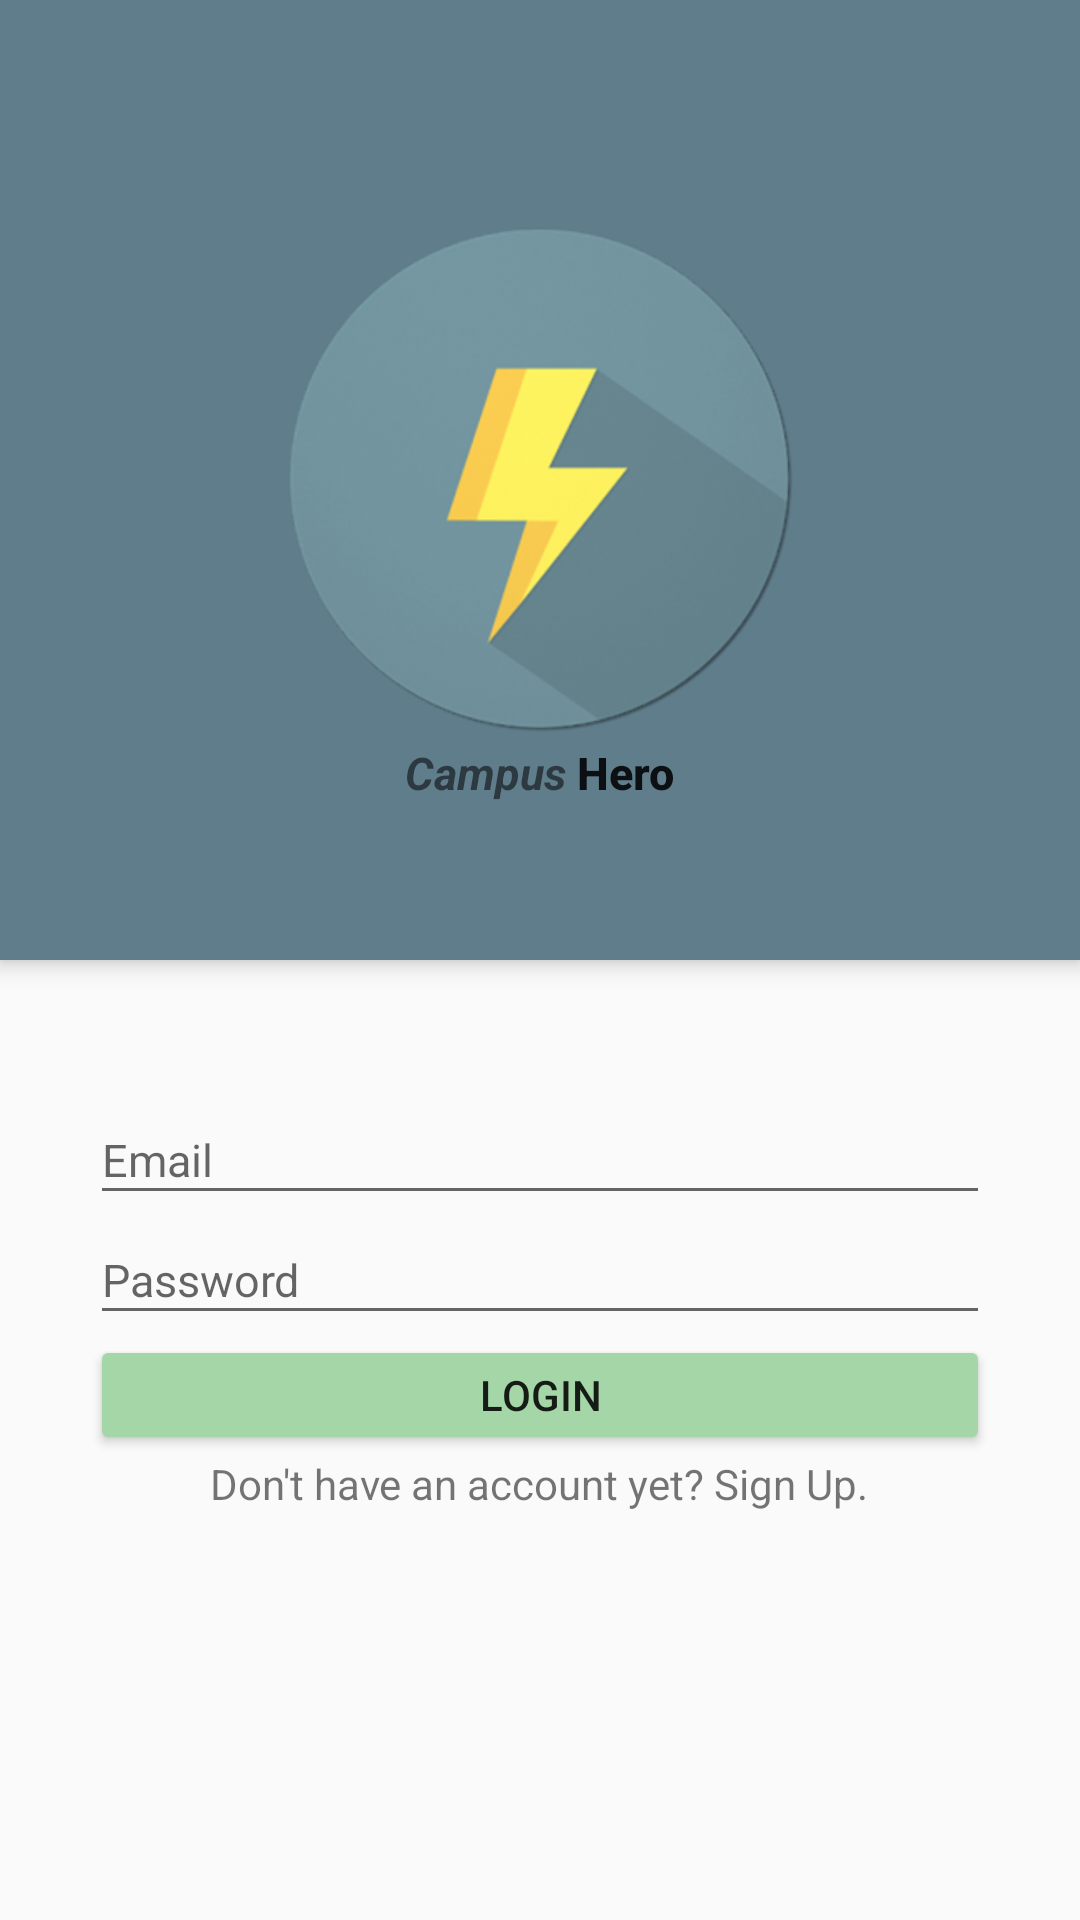

Android layout source for this screen:
<!-- AndroidManifest.xml: activity theme AppTheme.NoActionBar -->
<!-- res/layout/activity_login.xml -->
<?xml version="1.0" encoding="utf-8"?>
<LinearLayout
    xmlns:android="http://schemas.android.com/apk/res/android"
    android:orientation="vertical"
    android:layout_width="match_parent"
    android:layout_height="match_parent">

    <RelativeLayout
        android:layout_width="match_parent"
        android:layout_height="0dp"
        android:layout_weight="2"
        android:background="@color/blueGrey"
        android:elevation="4dp">

        <ImageView
            android:id="@+id/login_image"
            android:layout_width="175dp"
            android:layout_height="175dp"
            android:layout_centerHorizontal="true"
            android:layout_centerVertical="true"
            android:scaleType="centerCrop"
            android:src="@drawable/bolt" />

        <LinearLayout
            android:layout_width="wrap_content"
            android:layout_height="wrap_content"
            android:layout_centerInParent="true"
            android:layout_below="@id/login_image"
            android:elevation="4dp">

            <TextView
                android:id="@+id/campus_tv"
                android:layout_width="wrap_content"
                android:layout_height="wrap_content"
                android:layout_below="@id/login_image"
                android:text="Campus "
                android:textSize="15dp"
                android:textStyle="bold|italic"/>

            <TextView
                android:layout_width="wrap_content"
                android:layout_height="wrap_content"
                android:layout_below="@id/login_image"
                android:layout_centerInParent="true"
                android:layout_toRightOf="@id/campus_tv"
                android:text="Hero"
                android:textAppearance="@style/TextAppearance.AppCompat.Body2"
                android:textSize="15dp"
                android:textColor="@color/boltYellow"
                android:textStyle="bold"/>
        </LinearLayout>


    </RelativeLayout>

    <RelativeLayout
        android:layout_width="match_parent"
        android:layout_height="0dp"
        android:layout_weight="2">

        <EditText
            android:id="@+id/email_editText"
            style="@android:style/Widget.EditText"
            android:layout_width="300dp"
            android:layout_height="40dp"
            android:layout_alignLeft="@+id/loginButton"
            android:layout_alignParentTop="true"
            android:layout_alignStart="@+id/loginButton"
            android:layout_marginTop="45dp"
            android:ems="10"
            android:hint="Email"
            android:inputType="textPersonName"
            android:textSize="15dp" />


        <EditText
            android:id="@+id/password_editText"
            style="@android:style/Widget.EditText"
            android:layout_width="300dp"
            android:layout_height="40dp"
            android:layout_alignLeft="@+id/email_editText"
            android:layout_alignStart="@+id/email_editText"
            android:layout_below="@+id/email_editText"
            android:ems="10"
            android:hint="Password"
            android:inputType="textWebPassword"
            android:textSize="15dp" />

        <EditText
            android:id="@+id/reenter_password_editText"
            style="@android:style/Widget.EditText"
            android:layout_width="300dp"
            android:layout_height="40dp"
            android:layout_alignLeft="@+id/email_editText"
            android:layout_alignStart="@+id/email_editText"
            android:layout_below="@+id/password_editText"
            android:ems="10"
            android:hint="Reenter Password"
            android:inputType="textWebPassword"
            android:textSize="15dp"
            android:visibility="gone"/>

        <Button
            android:id="@+id/loginButton"
            android:layout_width="300dp"
            android:layout_height="40dp"
            android:layout_below="@id/reenter_password_editText"
            android:layout_centerInParent="true"
            android:backgroundTint="@color/lightGreen"
            android:text="Login"
            android:onClick="onClick"/>

        <Button
            android:id="@+id/create_new_button"
            android:layout_width="300dp"
            android:layout_height="40dp"
            android:layout_below="@id/reenter_password_editText"
            android:layout_centerInParent="true"
            android:backgroundTint="@color/lightGreen"
            android:text="@string/create_account"
            android:visibility="gone"
            android:onClick="onClick"/>

        <TextView
            android:id="@+id/sign_up_tv"
            android:layout_width="wrap_content"
            android:layout_height="wrap_content"
            android:layout_below="@id/loginButton"
            android:layout_centerInParent="true"
            android:text="@string/sign_up"
            android:onClick="onClick"/>

        <TextView
            android:id="@+id/login_tv"
            android:layout_width="wrap_content"
            android:layout_height="wrap_content"
            android:layout_below="@id/loginButton"
            android:layout_centerInParent="true"
            android:text="@string/login"
            android:onClick="onClick"
            android:visibility="invisible"/>


    </RelativeLayout>


</LinearLayout>
<!-- resources referenced by this layout -->
<resources>
  <color name="blueGrey">#607D8B</color>
  <color name="lightGreen">#A5D6A7</color>
  <!-- drawable bolt: png bitmap (drawable-hdpi, 26032 bytes) -->
  <string name="login">Already have an account? Login.</string>
  <string name="sign_up">Don\'t have an account yet? Sign Up.</string>
  <style name="AppTheme.NoActionBar">
          <item name="windowActionBar">false</item>
          <item name="windowNoTitle">true</item>
      </style>
</resources>
